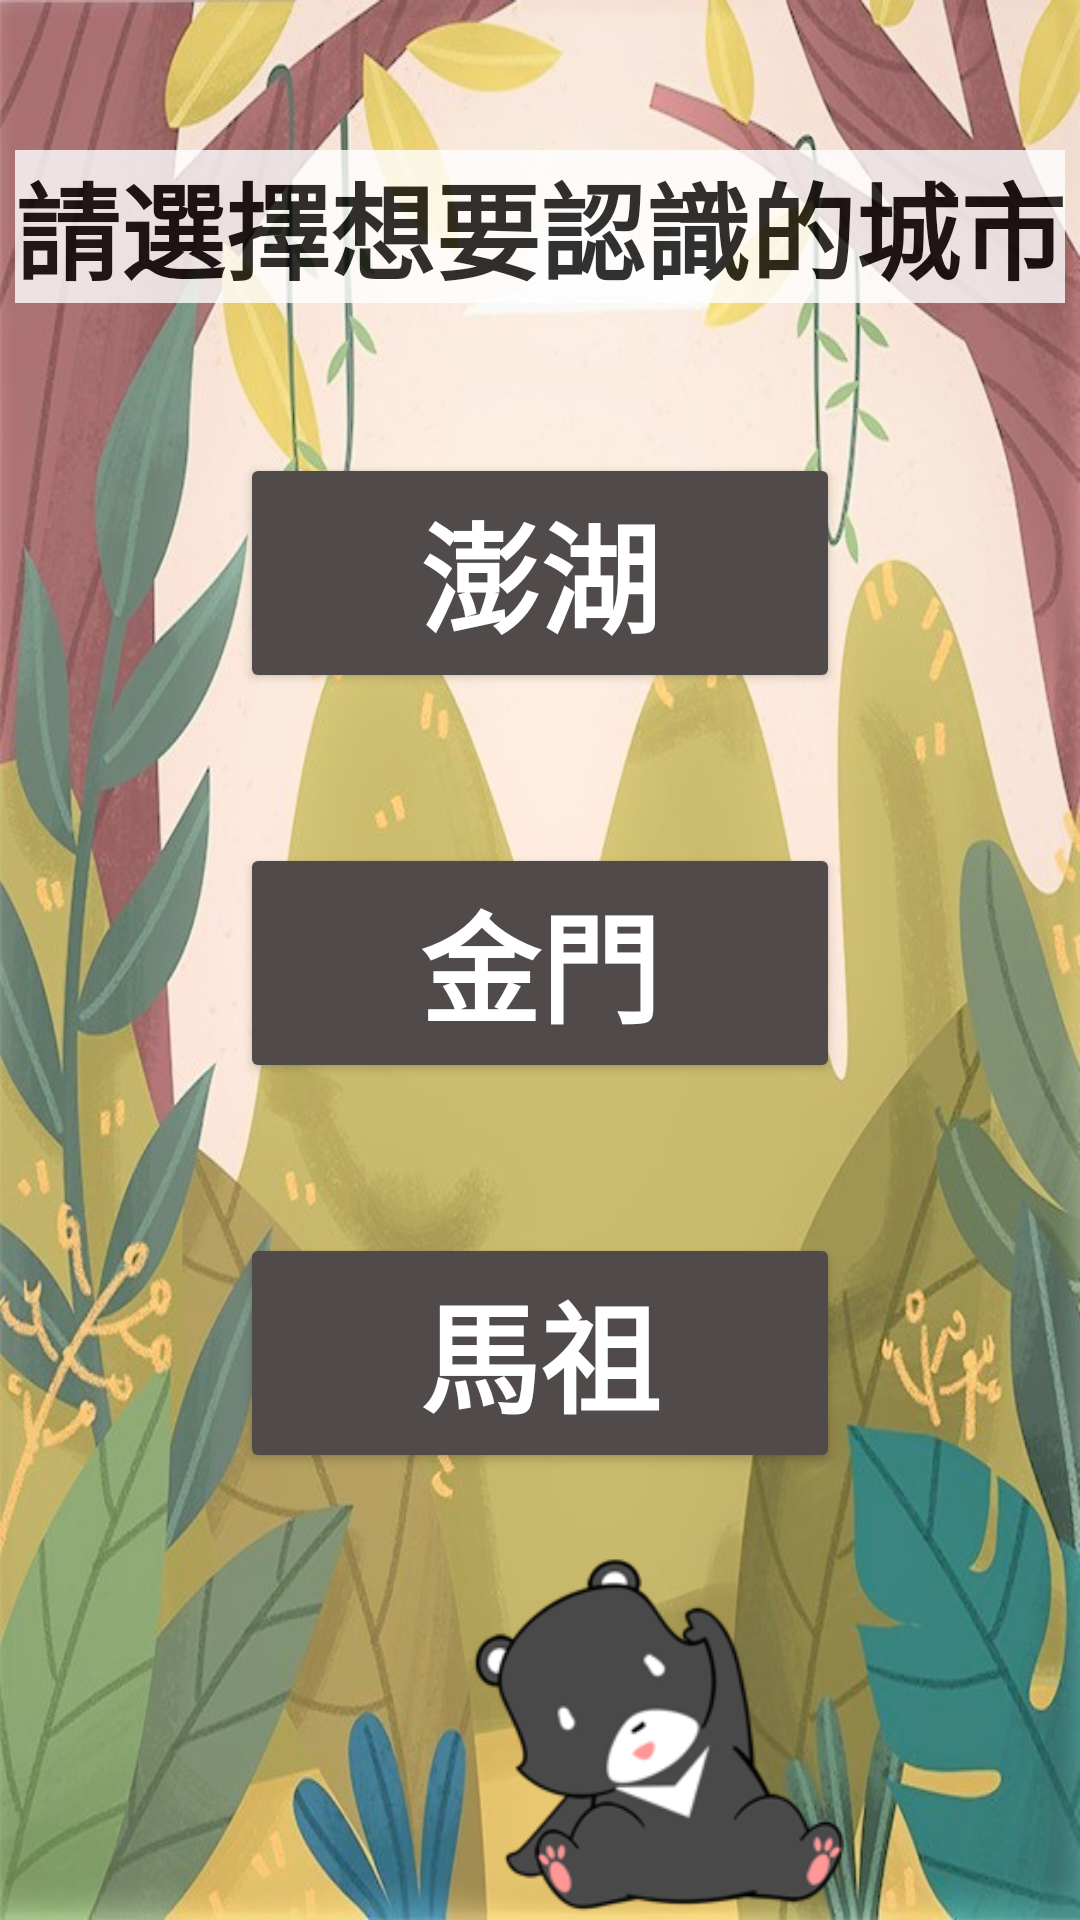

Produce the Android XML layout that renders to this screen, including the resource entries it uses.
<!-- AndroidManifest.xml: application theme AppTheme.NoActionBar -->
<!-- res/layout/layout_island.xml -->
<?xml version="1.0" encoding="utf-8"?>
<RelativeLayout xmlns:android="http://schemas.android.com/apk/res/android"
    xmlns:app="http://schemas.android.com/apk/res-auto"
    xmlns:tools="http://schemas.android.com/tools"
    android:layout_width="match_parent"
    android:layout_height="match_parent"
    tools:context=".islandActivity"
    android:background="@drawable/backgroud">

    <TextView
        android:id="@+id/TV07"
        android:layout_width="wrap_content"
        android:layout_height="wrap_content"
        android:text="請選擇想要認識的城市"
        android:textSize="35dp"
        android:textStyle="bold"
        android:gravity="center"
        android:layout_centerHorizontal="true"
        android:layout_marginTop="50dp"
        android:textColor="#000000"
        android:background="#FFFFFF"
        android:alpha="0.8"/>

    <Button
        android:id="@+id/BtnPenghu"
        android:layout_width="200dp"
        android:layout_height="80dp"
        android:layout_below="@+id/TV07"
        android:layout_centerHorizontal="true"
        android:layout_marginTop="50dp"
        android:text="澎湖"
        android:textSize="40dp"
        android:textStyle="bold"
        app:backgroundTint="#504A4A"
        android:textColor="@color/white"
        android:onClick="actionPerformed"/>

    <Button
        android:id="@+id/BtnJinmen"
        android:layout_width="200dp"
        android:layout_height="80dp"
        android:layout_below="@+id/BtnPenghu"
        android:layout_centerHorizontal="true"
        android:layout_marginTop="50dp"
        android:text="金門"
        android:textSize="40dp"
        android:textStyle="bold"
        app:backgroundTint="#504A4A"
        android:textColor="@color/white"
        android:onClick="actionPerformed"/>

    <Button
        android:id="@+id/BtnMazu"
        android:layout_width="200dp"
        android:layout_height="80dp"
        android:layout_below="@+id/BtnJinmen"
        android:layout_centerHorizontal="true"
        android:layout_marginTop="50dp"
        android:text="馬祖"
        android:textSize="40dp"
        android:textStyle="bold"
        app:backgroundTint="#504A4A"
        android:textColor="@color/white"
        android:onClick="actionPerformed"/>

    <ImageView
        android:id="@+id/markbear"
        android:layout_width="180dp"
        android:layout_height="162dp"
        android:layout_below="@+id/BtnMazu"
        android:layout_marginLeft="130sp"
        android:layout_marginTop="25dp"
        android:src="@drawable/sit" />
</RelativeLayout>
<!-- resources referenced by this layout -->
<resources>
  <!-- drawable backgroud: png bitmap (drawable-v24, 123779 bytes) -->
  <!-- drawable sit: png bitmap (drawable, 5925 bytes) -->
  <style name="AppTheme.NoActionBar" parent="Theme.AppCompat.Light.DarkActionBar">
          <item name="windowActionBar">false</item>
          <item name="windowNoTitle">true</item>
          <item name="android:windowFullscreen">true</item>
          <item name="android:textColor">@color/white</item>
      </style>
  <!-- not gathered from this repository: default colours our renderer supplied (Android Studio template values) -->
  <color name="white">#FFFFFFFF</color>
</resources>
